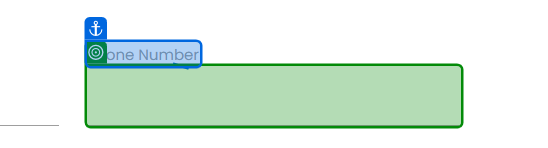
Workflow: Sequence

Step 1: type [argument1] into the text box in window 'Rpa Challenge' (chrome.exe)

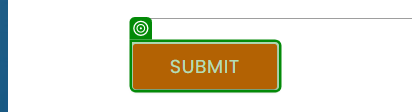
Step 2: click on the text box in window 'Rpa Challenge' (chrome.exe)
